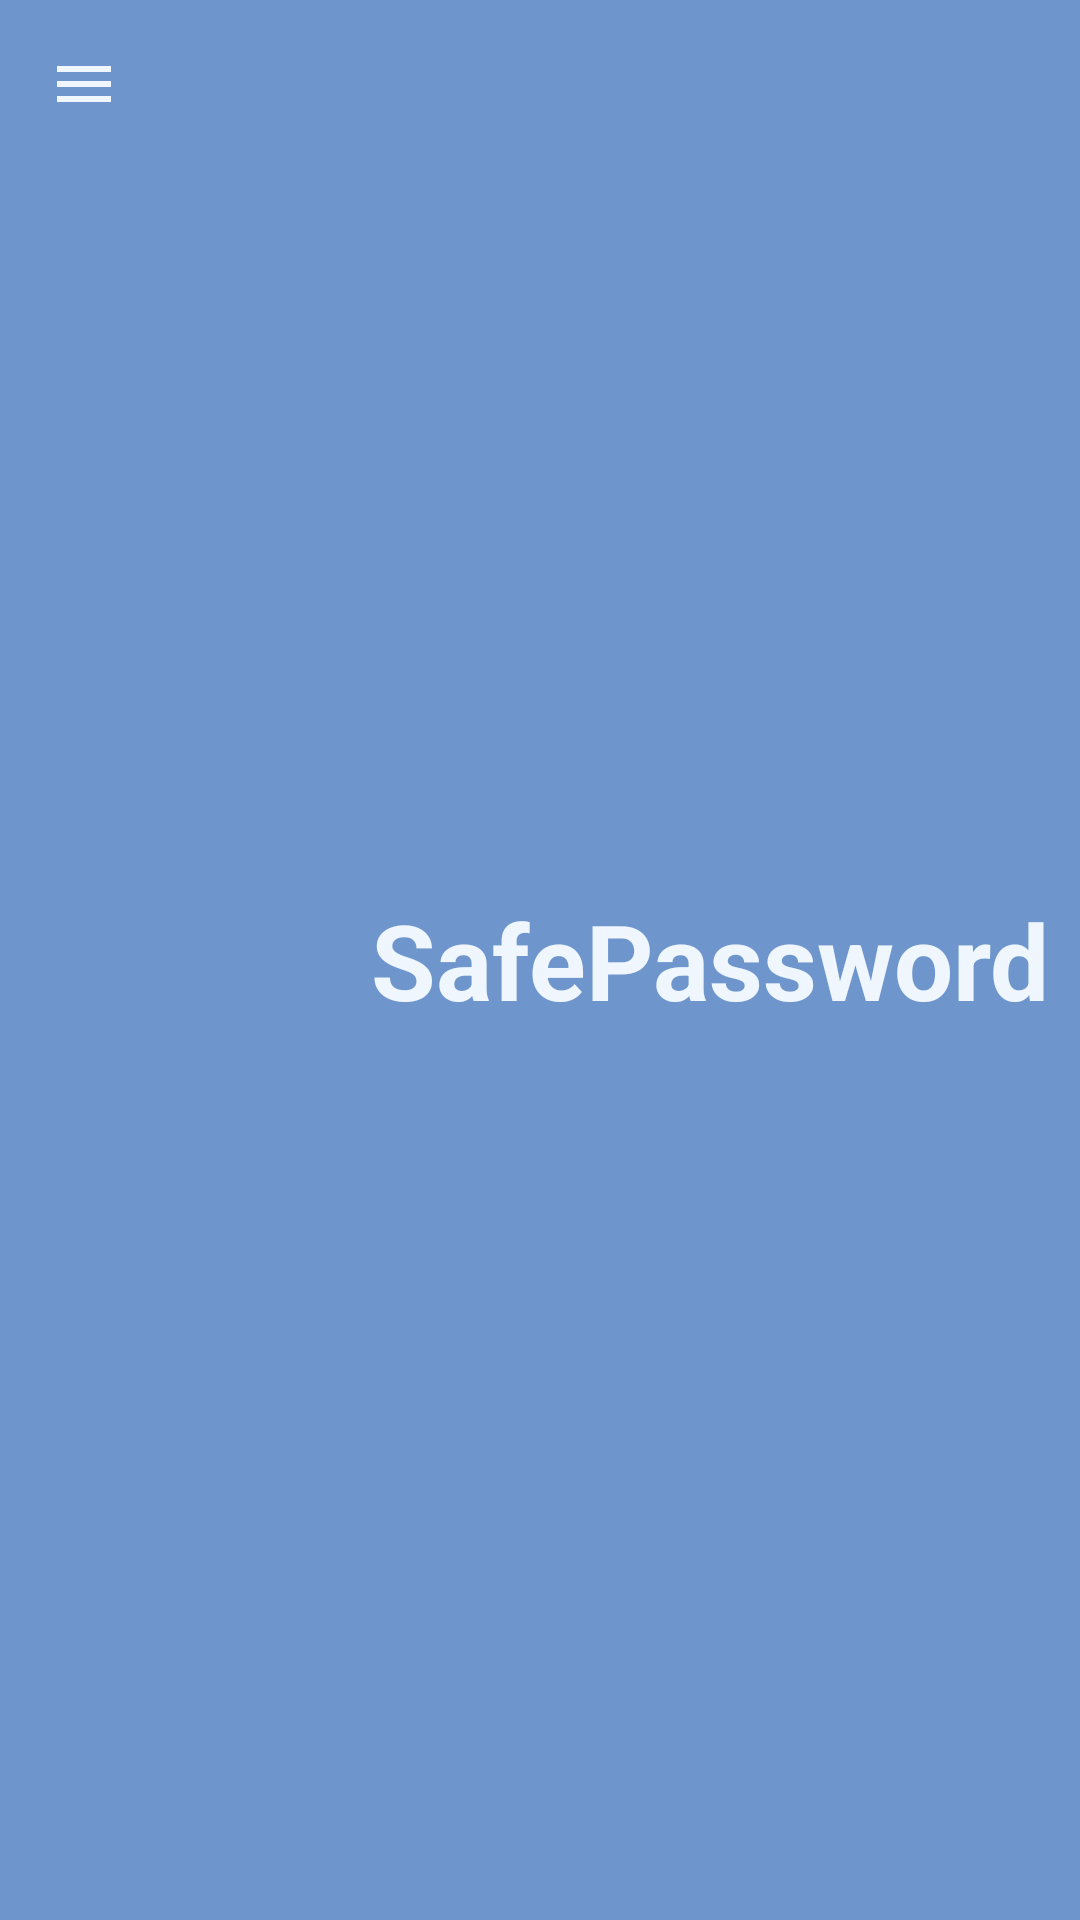

Write the Android layout XML for this screen, with the resource values it uses.
<!-- AndroidManifest.xml: application theme Theme.SafePassword -->
<!-- res/layout/custom_toolbar.xml -->
<?xml version="1.0" encoding="utf-8"?>
<androidx.appcompat.widget.Toolbar
    xmlns:android="http://schemas.android.com/apk/res/android"
    xmlns:app="http://schemas.android.com/apk/res-auto"
    android:orientation="vertical"
    android:layout_height="wrap_content"
    android:layout_width="match_parent"
    app:navigationIcon="@drawable/ic_baseline_menu"
    app:collapseIcon="@drawable/ic_baseline_menu_open"
    app:theme="@style/Theme.SafePassword"
    android:fitsSystemWindows="true"
    android:minHeight="?attr/actionBarSize"
    android:background="@color/color_primary_dark"
    android:id="@+id/main_toolbar">

    <RelativeLayout
        android:layout_width="match_parent"
        android:layout_height="match_parent">

            <TextView
                android:id="@+id/toolbar_title"
                android:layout_width="wrap_content"
                android:layout_height="wrap_content"
                android:layout_centerInParent="true"
                android:layout_alignParentEnd="true"
                android:autoSizeTextType="uniform"
                android:layout_marginEnd="@dimen/padding_button"
                android:textSize="@dimen/toolbar_name"
                android:textStyle="bold"
                android:text="@string/app_name"
                android:textColor="@color/color_on_primary"
                android:maxLines="@integer/item_max_lines"/>
    </RelativeLayout>

</androidx.appcompat.widget.Toolbar>
<!-- resources referenced by this layout -->
<resources>
  <color name="color_on_primary">#EFF6FE</color>
  <color name="color_primary_dark">#6E96CD</color>
  <dimen name="padding_button">10dp</dimen>
  <dimen name="toolbar_name">35sp</dimen>
  <!-- drawable ic_baseline_menu (drawable) -->
  <vector android:height="24dp" android:tint="@color/color_on_primary"
      android:viewportHeight="24" android:viewportWidth="24"
      android:width="24dp" xmlns:android="http://schemas.android.com/apk/res/android">
      <path android:fillColor="@color/color_on_primary" android:pathData="M3,18h18v-2L3,16v2zM3,13h18v-2L3,11v2zM3,6v2h18L21,6L3,6z"/>
  </vector>
  <!-- drawable ic_baseline_menu_open (drawable) -->
  <vector android:autoMirrored="true" android:height="24dp"
      android:tint="@color/color_on_primary" android:viewportHeight="24"
      android:viewportWidth="24" android:width="24dp" xmlns:android="http://schemas.android.com/apk/res/android">
      <path android:fillColor="@color/color_on_primary" android:pathData="M3,18h13v-2L3,16v2zM3,13h10v-2L3,11v2zM3,6v2h13L16,6L3,6zM21,15.59L17.42,12 21,8.41 19.59,7l-5,5 5,5L21,15.59z"/>
  </vector>
  <integer name="item_max_lines">1</integer>
  <string name="app_name">SafePassword</string>
  <style name="Theme.SafePassword" parent="Theme.MaterialComponents.DayNight.NoActionBar">
          
          <item name="colorPrimary">@color/color_primary_dark</item>
          <item name="colorPrimaryVariant">@color/color_primary_light</item>
          <item name="colorOnPrimary">@color/color_on_primary</item>
          
          <item name="colorSecondary">@color/color_secondary_dark</item>
          <item name="colorSecondaryVariant">@color/color_secondary_light</item>
          <item name="colorOnSecondary">@color/color_on_secondary</item>
  
          
          <item name="android:statusBarColor" tools:targetApi="l">?attr/colorPrimaryVariant</item>
  
          <item name="fontFamily">@font/crimson_text</item>
          <item name="android:windowFullscreen">true</item>
  
      </style>
  <color name="color_primary_light">#98B9E7</color>
  <color name="color_secondary_dark">#8275D2</color>
  <color name="color_secondary_light">#A89EE9</color>
  <color name="color_on_secondary">#F2F0FE</color>
</resources>
